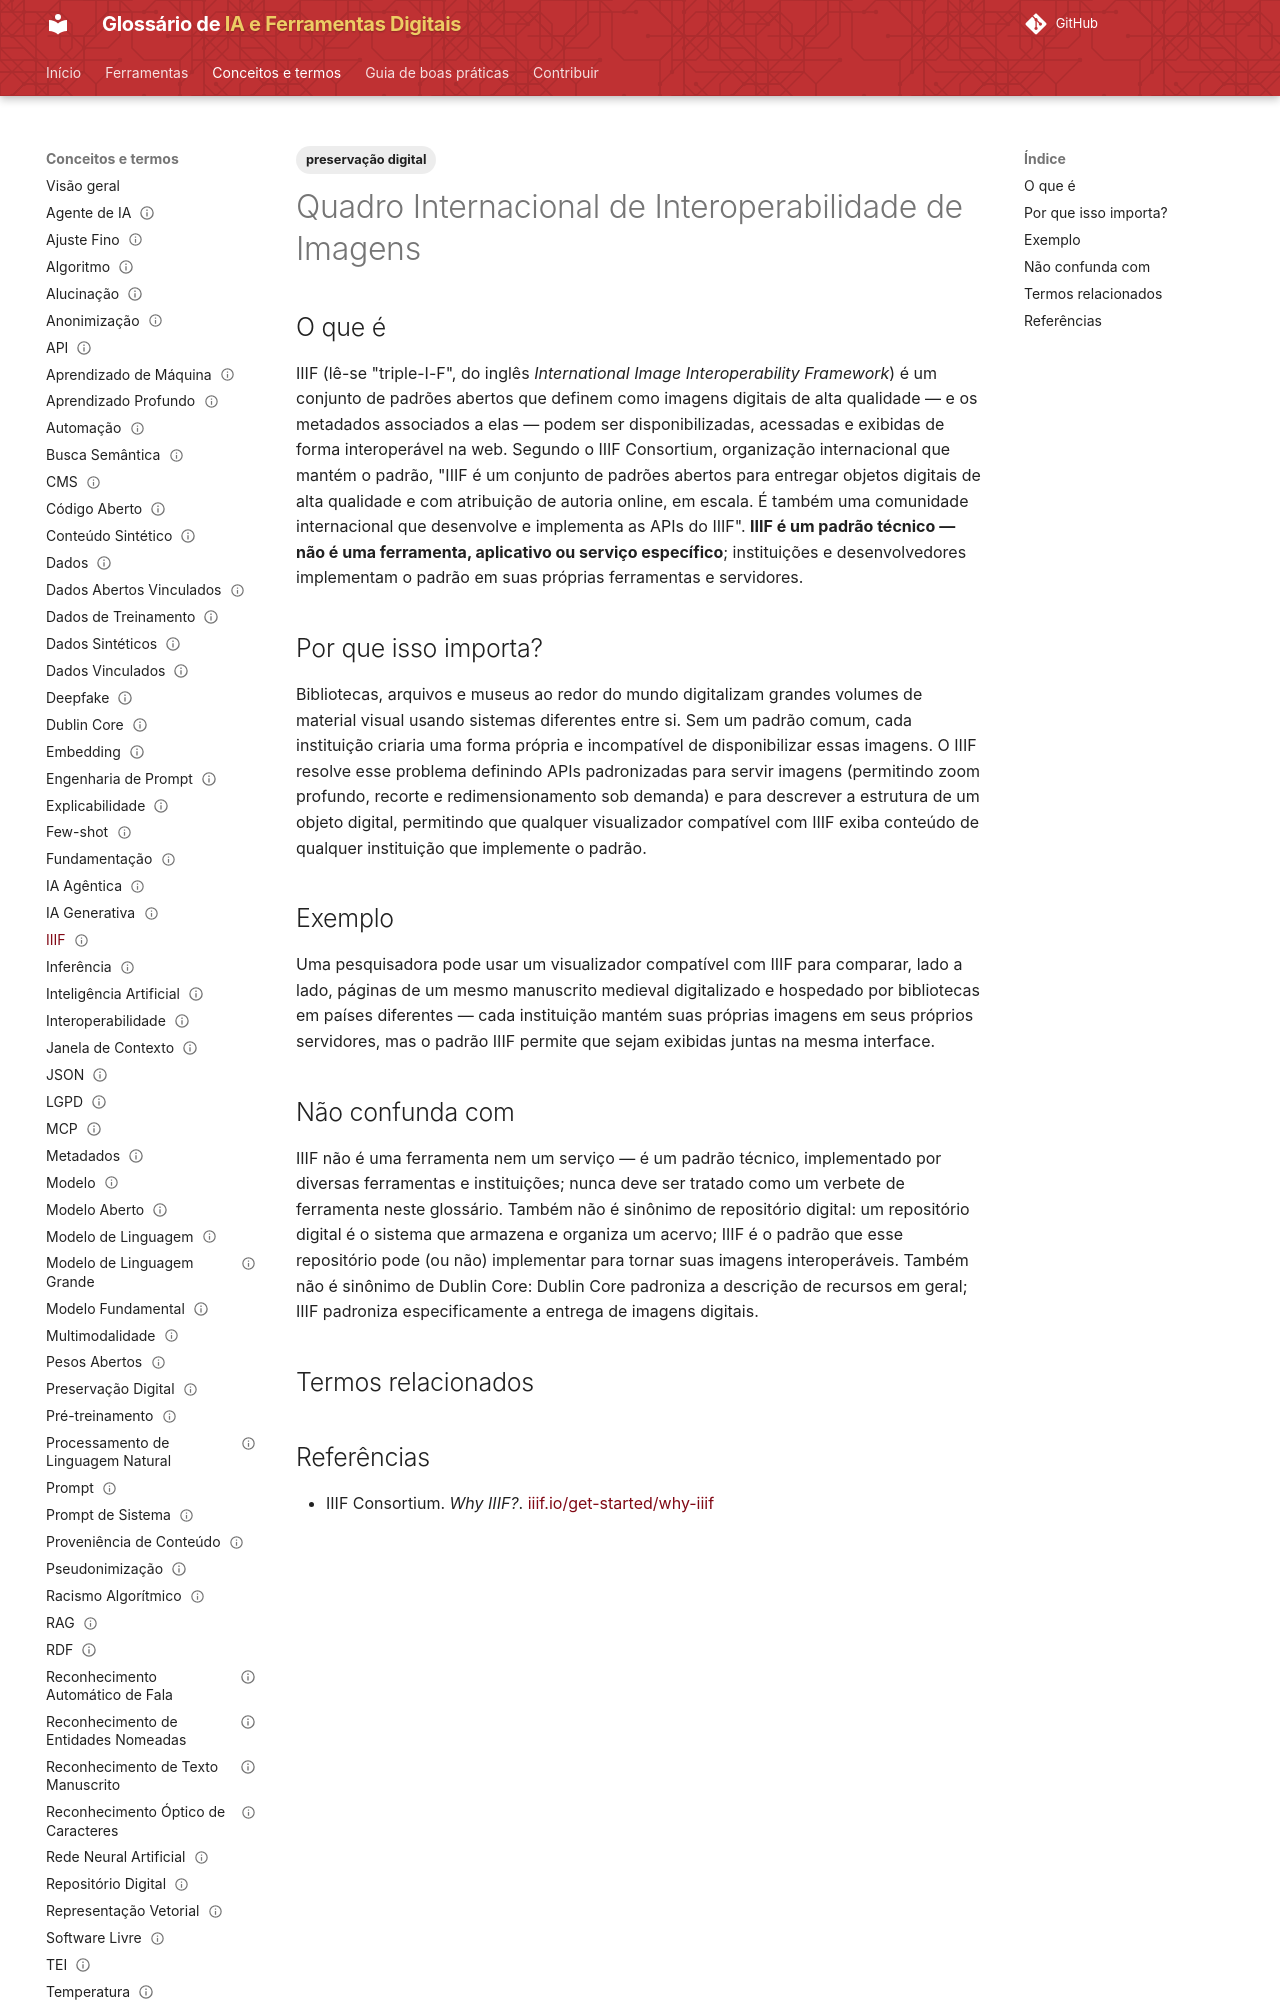

repository: lucchesia/iaguia-coc-fiocruz · page: conceitos/iiif/index.html · generator: mkdocs

---
title: "International Image Interoperability Framework"
title_pt: "Quadro Internacional de Interoperabilidade de Imagens"
slug: "iiif"

entry_type: "conceito"
concept_type: "padrão"

category: "acervos, patrimônio e infraestrutura digital"

tags:
  - preservação digital

aliases:
  - "IIIF"
  - "International Image Interoperability Framework"

related_terms:
  - interoperabilidade
  - repositorio-digital
  - dublin-core
prerequisites:
  - interoperabilidade

references:
  - title: "About IIIF — IIIF Consortium"
    url: "https://iiif.io/get-started/why-iiif/"
    type: "padrão institucional de referência"

status: "publicado"
reviewed: true
last_reviewed: "2026-08-21"
---

# Quadro Internacional de Interoperabilidade de Imagens

## O que é

IIIF (lê-se "triple-I-F", do inglês *International Image Interoperability Framework*) é um conjunto de padrões abertos que definem como imagens digitais de alta qualidade — e os metadados associados a elas — podem ser disponibilizadas, acessadas e exibidas de forma interoperável na web. Segundo o IIIF Consortium, organização internacional que mantém o padrão, "IIIF é um conjunto de padrões abertos para entregar objetos digitais de alta qualidade e com atribuição de autoria online, em escala. É também uma comunidade internacional que desenvolve e implementa as APIs do IIIF". **IIIF é um padrão técnico — não é uma ferramenta, aplicativo ou serviço específico**; instituições e desenvolvedores implementam o padrão em suas próprias ferramentas e servidores.

## Por que isso importa?

Bibliotecas, arquivos e museus ao redor do mundo digitalizam grandes volumes de material visual usando sistemas diferentes entre si. Sem um padrão comum, cada instituição criaria uma forma própria e incompatível de disponibilizar essas imagens. O IIIF resolve esse problema definindo APIs padronizadas para servir imagens (permitindo zoom profundo, recorte e redimensionamento sob demanda) e para descrever a estrutura de um objeto digital, permitindo que qualquer visualizador compatível com IIIF exiba conteúdo de qualquer instituição que implemente o padrão.
